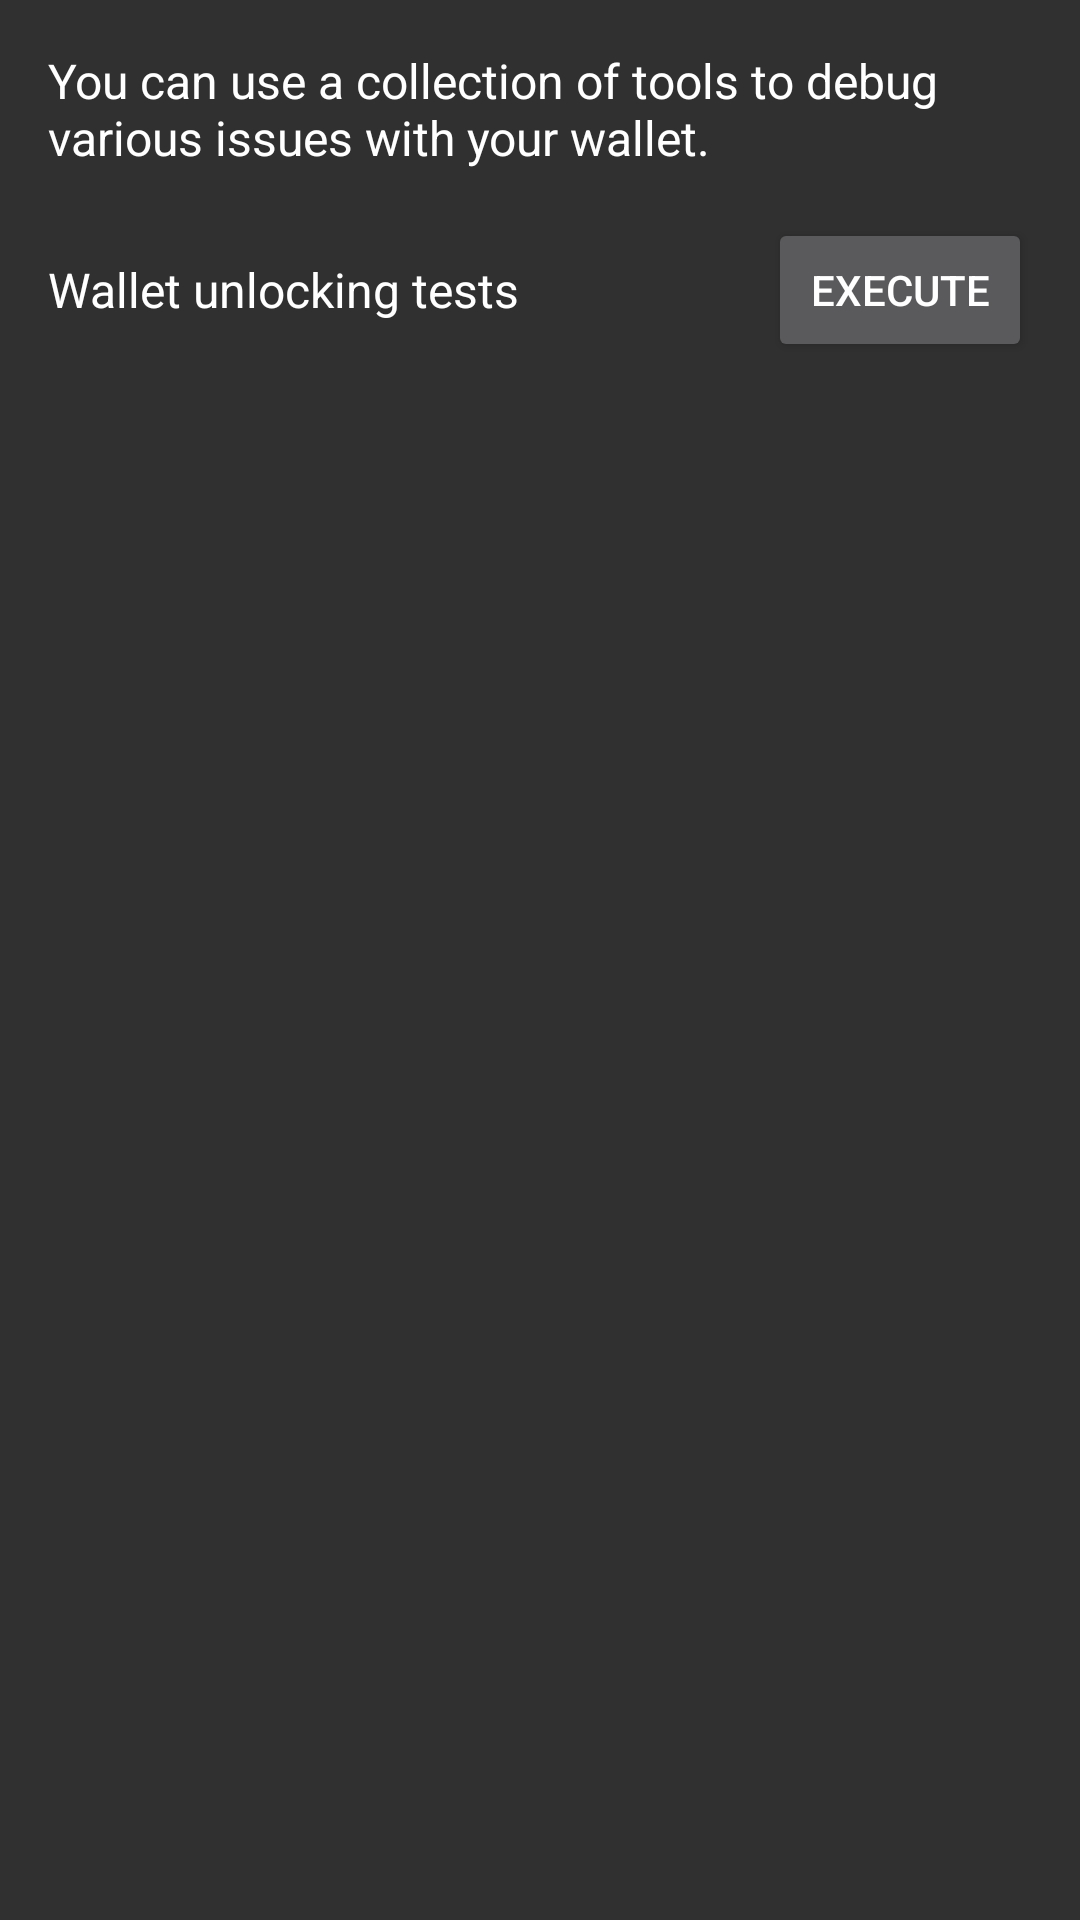

This screen was rendered from an Android layout file. Write that file and the resources it references.
<!-- AndroidManifest.xml: activity theme AppTheme -->
<!-- res/layout/fragment_debugging.xml -->
<ScrollView xmlns:android="http://schemas.android.com/apk/res/android"
    xmlns:tools="http://schemas.android.com/tools"
    android:layout_width="match_parent"
    android:layout_height="match_parent"
    android:fillViewport="true"
    tools:context="com.vergepay.wallet.ui.DebuggingActivity">

    <LinearLayout
        android:layout_width="match_parent"
        android:layout_height="wrap_content"
        android:orientation="vertical"
        android:focusableInTouchMode="true"
        android:paddingBottom="@dimen/activity_vertical_margin"
        android:paddingLeft="@dimen/activity_horizontal_margin"
        android:paddingRight="@dimen/activity_horizontal_margin"
        android:paddingTop="@dimen/activity_vertical_margin">

        <TextView
            style="@style/NormalText"
            android:layout_width="wrap_content"
            android:layout_height="wrap_content"
            android:layout_gravity="center_vertical"
            android:layout_marginEnd="@dimen/standard_margin"
            android:layout_marginRight="@dimen/standard_margin"
            android:text="@string/debugging_info" />


        <LinearLayout
            android:layout_width="match_parent"
            android:layout_height="wrap_content"
            android:layout_marginTop="@dimen/activity_vertical_margin"
            android:gravity="center_vertical">
            <TextView
                style="@style/NormalText"
                android:layout_width="0dp"
                android:layout_height="wrap_content"
                android:layout_weight="1"
                android:layout_gravity="center_vertical"
                android:layout_marginEnd="@dimen/standard_margin"
                android:layout_marginRight="@dimen/standard_margin"
                android:text="@string/debugging_test_wallet_password" />

            <Button
                android:id="@+id/button_execute_password_test"
                android:layout_width="wrap_content"
                android:layout_height="wrap_content"
                android:text="@string/button_execute" />
        </LinearLayout>

    </LinearLayout>
</ScrollView>
<!-- resources referenced by this layout -->
<resources>
  <dimen name="activity_horizontal_margin">16dp</dimen>
  <dimen name="activity_vertical_margin">16dp</dimen>
  <dimen name="standard_margin">16dp</dimen>
  <string name="button_execute">Execute</string>
  <string name="debugging_info">You can use a collection of tools to debug various issues with your wallet.</string>
  <string name="debugging_test_wallet_password">Wallet unlocking tests</string>
  <style name="NormalText" parent="@android:style/TextAppearance">
          <item name="android:textColor">@color/white</item>
          <item name="android:textColorLink">@color/white</item>
      </style>
  <style name="AppTheme" parent="Theme.AppCompat">
          
          <item name="colorPrimary">@color/primary_800</item>
  
          
          <item name="colorPrimaryDark">@color/primary_900</item>
  
          
          <item name="colorAccent">@color/accent</item>
  
          <item name="android:windowContentOverlay">@null</item>
      </style>
  <color name="white">#FFFFFF</color>
  <color name="primary_800">#262626</color>
  <color name="primary_900">#212121</color>
  <color name="accent">#0091EA</color>
</resources>
